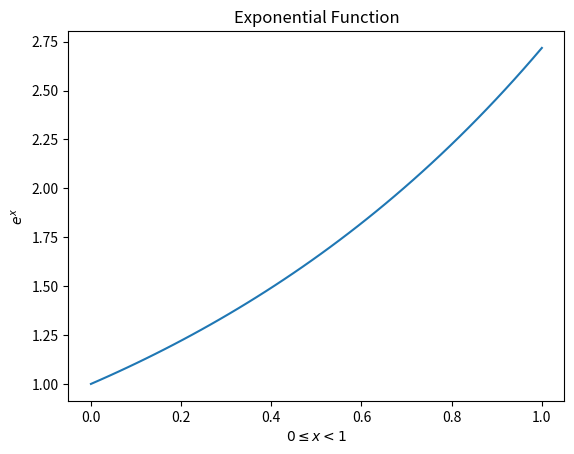

Write the Python code that produced this figure.
#!/usr/bin/env python

"""Space 477: Python: I

cosine approximation function
"""
__author__ = 'Stephanie Colón-Rodríguez'
__email__ = 'stephcr@umich.edu'

from math import factorial
from math import pi
import matplotlib.pyplot as plt
import numpy as np


def cos_approx(x, accuracy=10):
    """
    the test function is then summed for n in range(10)
    """
    test = [((-1)**(n)/factorial(2*n))*(x**(2*n)) for n in range(accuracy)]
    return sum(test)

# Will only run if this is run from command line as opposed to imported
if __name__ == '__main__':  # main code block
    print("cos(0) = ", cos_approx(0))
    print("cos(pi) = ", cos_approx(pi))
    print("cos(2*pi) = ", cos_approx(2*pi))
    print("more accurate cos(2*pi) = ", cos_approx(2*pi, accuracy=50))
assert cos_approx(0) < 1+1.e-2 and cos_approx(0) > 1-1.e-2, "cos(0) is not 1"

# PLOT THE EXPONENTIAL FUNCION FROM 0 TO 1
x = np.linspace(0,1)
y = np.exp(x)
plt.plot(x, y)
plt.xlabel('$0 \leq x < 1$')
plt.ylabel('$e^x$')
plt.title('Exponential Function')
plt.show()
